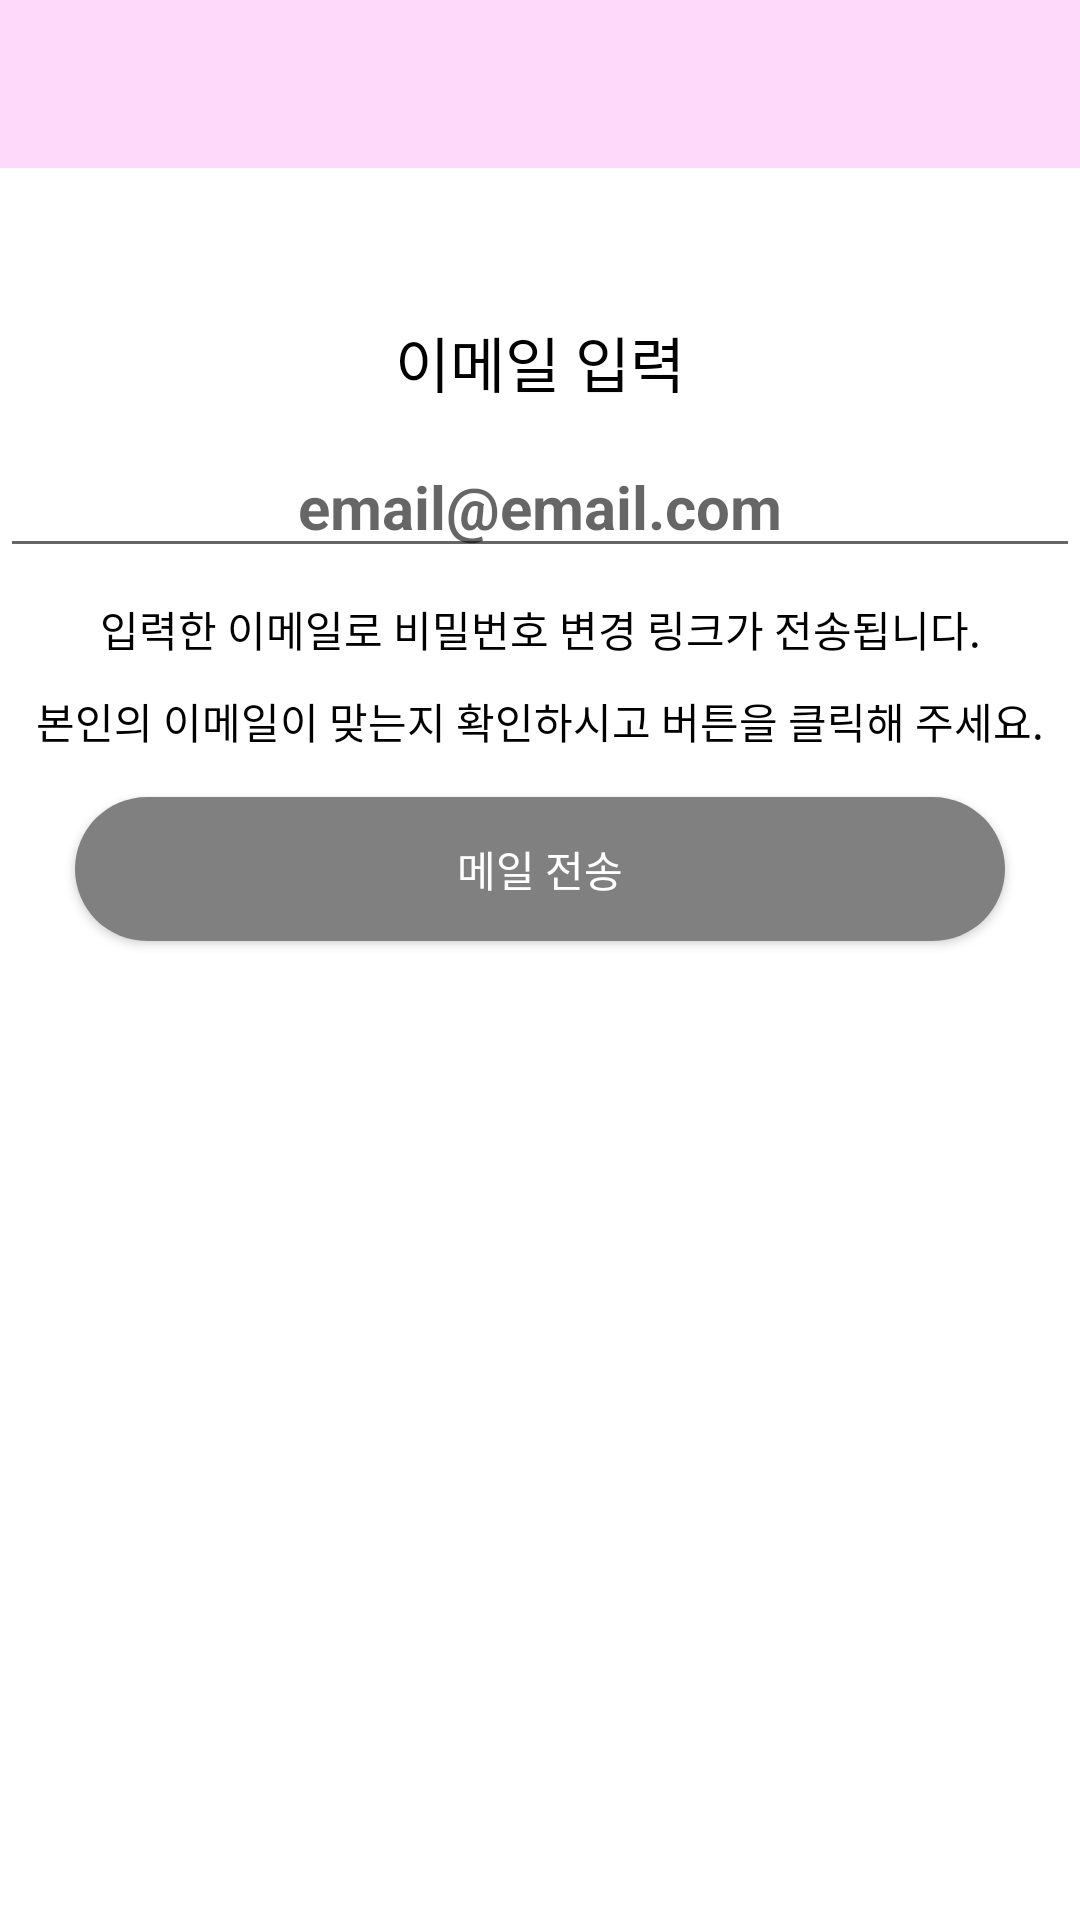

Android layout source for this screen:
<!-- AndroidManifest.xml: application theme Theme.Click_up_Final -->
<!-- res/layout/activity_passwordfind.xml -->
<?xml version="1.0" encoding="utf-8"?>
<LinearLayout xmlns:android="http://schemas.android.com/apk/res/android"
    xmlns:tools="http://schemas.android.com/tools"
    android:layout_width="match_parent"
    android:layout_height="match_parent"
    android:background="#FFFFFF"
    android:orientation="vertical"
    tools:context=".PasswordResetActivity">

    <androidx.appcompat.widget.Toolbar
        android:id="@+id/mail_toolbar"
        android:layout_width="match_parent"
        android:layout_height="wrap_content"
        android:layout_alignParentStart="true"
        android:layout_marginStart="0dp"
        android:background="#FFD9FA"
        android:minHeight="?attr/actionBarSize"
        android:theme="?attr/actionBarTheme" />

    <TextView
        android:layout_width="match_parent"
        android:layout_height="wrap_content"
        android:layout_marginTop="50dp"
        android:layout_marginBottom="5dp"
        android:gravity="center"
        android:text="이메일 입력"
        android:textColor="@color/black"
        android:textSize="20dp"/>

    <EditText
        android:id="@+id/et_emailInput"
        android:layout_width="match_parent"
        android:layout_height="wrap_content"
        android:layout_marginTop="5dp"
        android:layout_marginBottom="5dp"
        android:gravity="center"
        android:hint="email@email.com"
        android:textColor="@color/black"
        android:textSize="20dp"
        android:textStyle="bold" />

    <TextView
        android:layout_width="match_parent"
        android:layout_height="wrap_content"
        android:layout_margin="5dp"
        android:gravity="center"
        android:text="입력한 이메일로 비밀번호 변경 링크가 전송됩니다."
        android:textColor="@color/black" />

    <TextView
        android:layout_width="match_parent"
        android:layout_height="wrap_content"
        android:layout_margin="5dp"
        android:gravity="center"
        android:text="본인의 이메일이 맞는지 확인하시고 버튼을 클릭해 주세요."
        android:textColor="@color/black" />

    <Button
        android:id="@+id/btnFind"
        android:layout_width="match_parent"
        android:layout_height="wrap_content"
        android:layout_below="@+id/edtContent"
        android:layout_marginStart="25dp"
        android:layout_marginTop="10dp"
        android:layout_marginEnd="25dp"
        android:background="@drawable/loginbutton"
        android:text="메일 전송"
        android:textColor="#ffffff" />

</LinearLayout>
<!-- resources referenced by this layout -->
<resources>
  <color name="black">#FF000000</color>
  <!-- drawable loginbutton (drawable) -->
  <?xml version="1.0" encoding="utf-8"?>
  <selector xmlns:android="http://schemas.android.com/apk/res/android">
  <item>
      <shape android:shape="rectangle">
          <solid android:color="#808080"></solid>
          <corners android:radius="40dp"></corners>
      </shape>
  </item>
  </selector>
  <style name="Theme.Click_up_Final" parent="Theme.MaterialComponents.DayNight.NoActionBar">
          
          <item name="colorPrimary">@color/purple_500</item>
          <item name="colorPrimaryVariant">@color/purple_700</item>
          <item name="colorOnPrimary">@color/white</item>
          
          <item name="colorSecondary">@color/teal_200</item>
          <item name="colorSecondaryVariant">@color/teal_700</item>
          <item name="colorOnSecondary">@color/black</item>
          
          <item name="android:statusBarColor" tools:targetApi="l">?attr/colorPrimaryVariant</item>
          
          <item name="android:windowFullscreen">true</item>
      </style>
  <color name="purple_500">#FF6200EE</color>
  <color name="purple_700">#FF3700B3</color>
  <color name="white">#FFFFFFFF</color>
  <color name="teal_200">#FF03DAC5</color>
  <color name="teal_700">#FF018786</color>
</resources>
